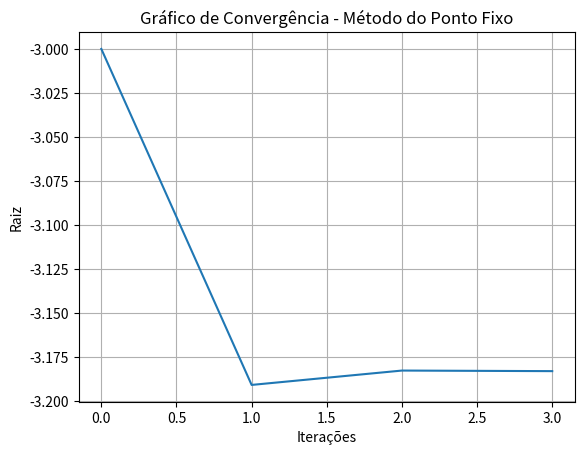

Write the Python code that produced this figure.
import math as m
from math import e
from matplotlib import pyplot

# tupla padrao de retorno (x, k, y, r)
    # x: houve erro no ciclo de iteracoes?
    # k: quantidade de iteracoes feitas
    # y: raiz x calculada
    # r: vetor de coordenadas para plotagem

def f(x):
    return m.sin(x) - (e ** x)

# funcao de iteracao
def phi(x):
    return m.sin(x) + x - (e ** x)

def ponto_fixo(f, phi, epsilon, maxIteracoes):
    x = -3
    k = 0

    coord = []
    coord.append((k, x))

    while k <= maxIteracoes:
        x = phi(x)
        k += 1

        print(k, x)
        coord.append((k, x))

        if(abs(f(x)) <= epsilon):
            return(False, k, x, coord)
    
    print("Numero maximo de interacoes alcancado")
    return(True, k, x, coord)

def imprimir_resultado(statusErro, raiz, nIteracoes):
    if(statusErro):
        print("Erro no método do ponto fixo após %s iterações", nIteracoes)
    if(raiz != None):
        print("Método do Ponto Fixo\nRaiz %s encontrada com %s iterações" % (raiz, nIteracoes))

def plotar(coordenadas):
    iterac = []
    valorRaiz = []

    for i in coordenadas:
        iterac.append(i[0]) #posição 0, k
        valorRaiz.append(i[1]) #posição 1, x
    
    fig, ax = pyplot.subplots()

    ax.set(xlabel='Iterações', ylabel='Raiz',
    title='Gráfico de Convergência - Método do Ponto Fixo')
    ax.grid()
    pyplot.plot(iterac,valorRaiz)
    pyplot.show()

(haErro, iteracoes, raiz, coordenadas) = ponto_fixo(f, phi, 0.0001, 50)

imprimir_resultado(haErro, raiz, iteracoes)
plotar(coordenadas)